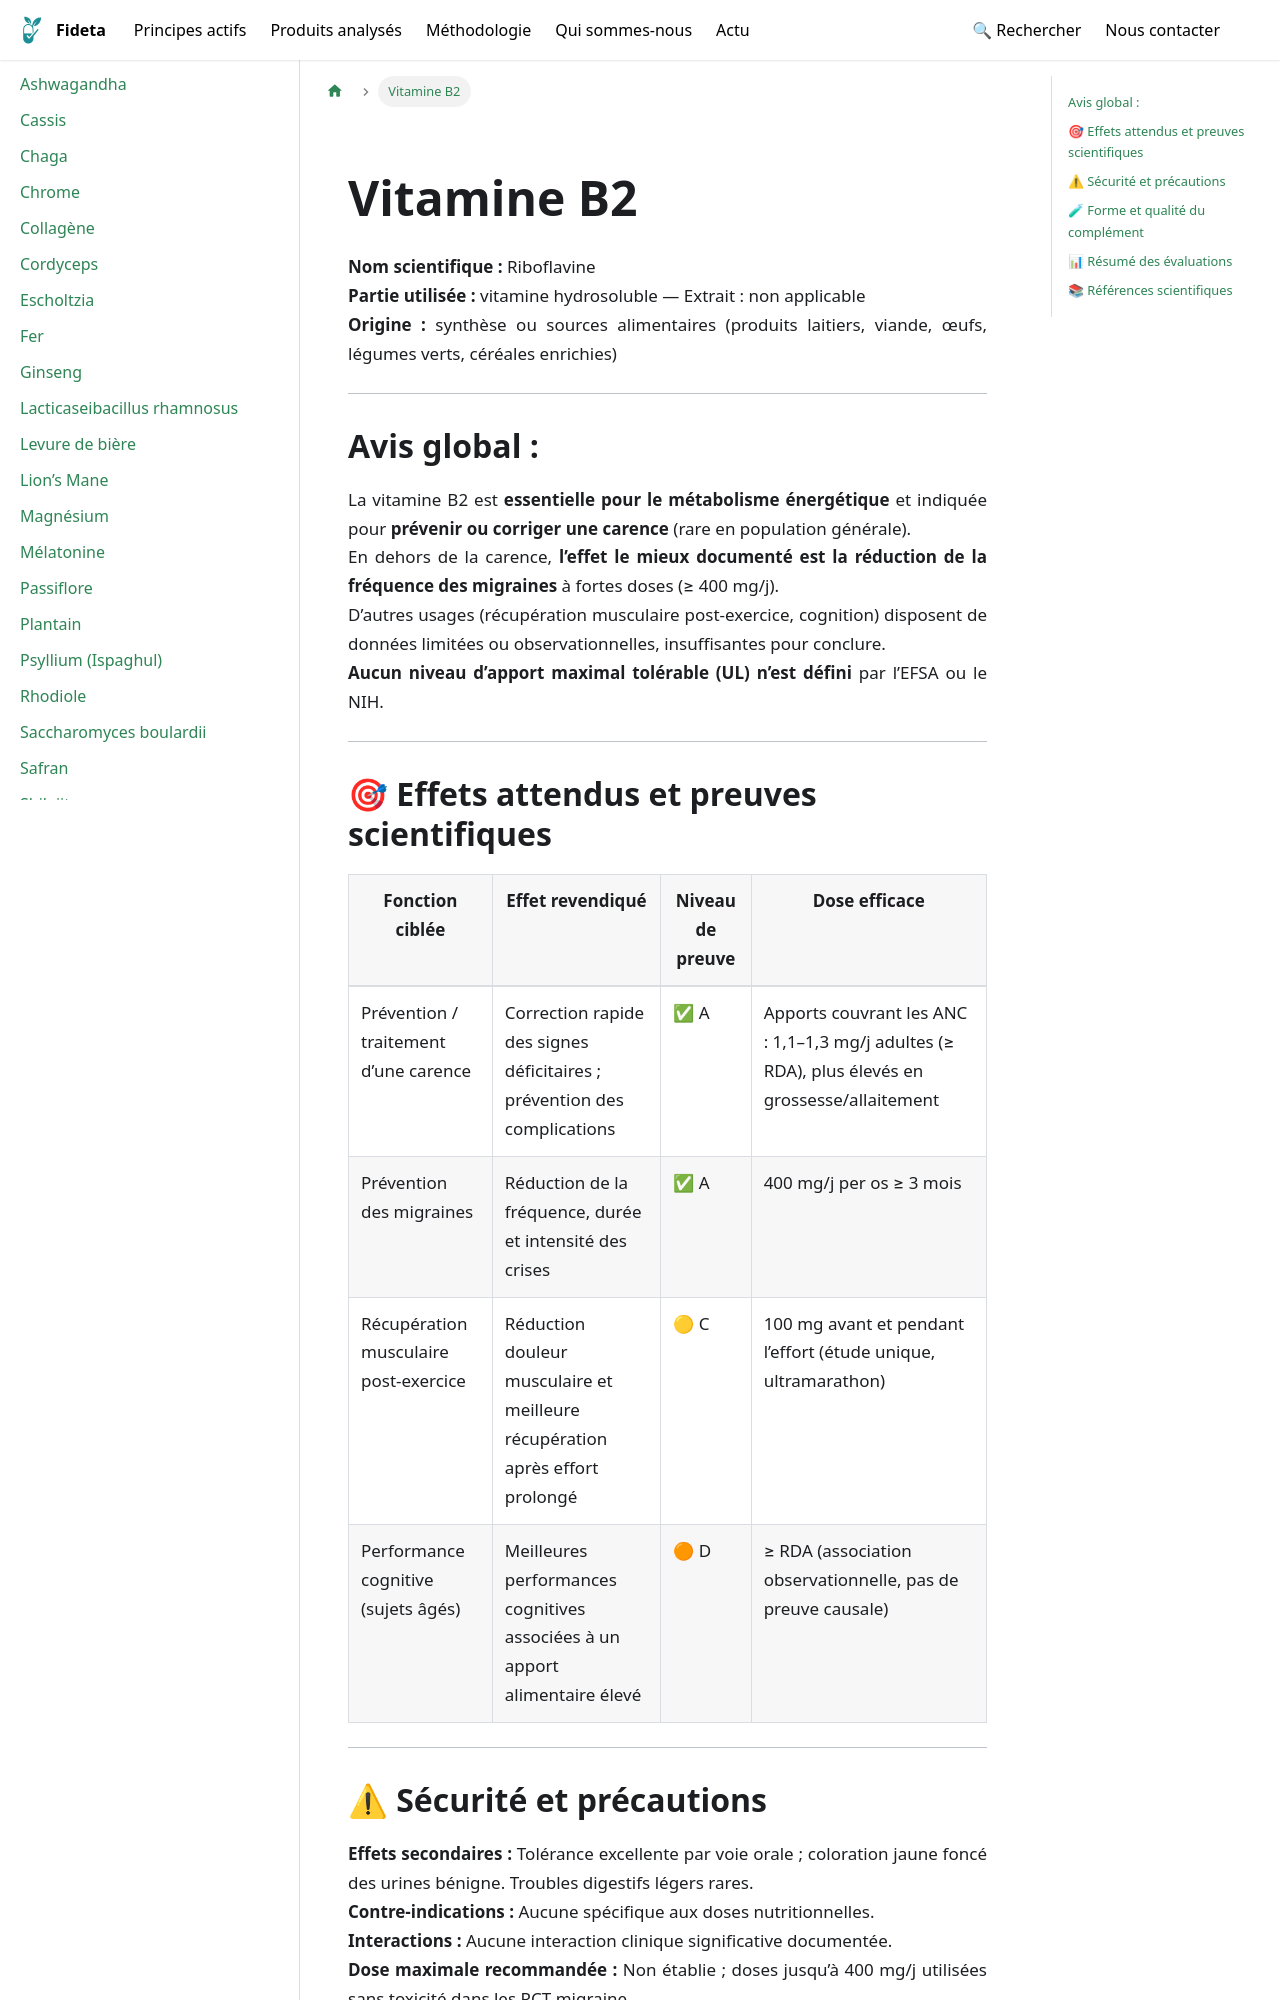

repository: Fideta/Fideta-base · page: docs/principes/vitamine_b2/index.html · generator: docusaurus

---
title: Vitamine B2
image: /img/principes/vitamine_b2.jpg
categories: ["Vitamines"]
synopsis: "Vitamine hydrosoluble, preuve établie pour la prévention des migraines à forte dose."
synonyms: ["Riboflavine"]
slug: /principes/vitamine_b2
hide_title: true
---
import PrincipeHero from '@site/src/components/fiches/PrincipeHero';

<PrincipeHero
  title={"Vitamine B2"}
  scientificName={"Riboflavine"}
  partUsed={"vitamine hydrosoluble"}
  origin={"synthèse ou sources alimentaires (produits laitiers, viande, œufs, légumes verts, céréales enrichies)"}
  image={"/img/principes/vitamine_b2.jpg"}
  imageAlt={"Vitamine B2"}
  path={"/docs/principes/vitamine_b2"}
/>
---

## Avis global :  
La vitamine B2 est **essentielle pour le métabolisme énergétique** et indiquée pour **prévenir ou corriger une carence** (rare en population générale).  
En dehors de la carence, **l’effet le mieux documenté est la réduction de la fréquence des migraines** à fortes doses (≥ 400 mg/j).  
D’autres usages (récupération musculaire post-exercice, cognition) disposent de données limitées ou observationnelles, insuffisantes pour conclure.  
**Aucun niveau d’apport maximal tolérable (UL) n’est défini** par l’EFSA ou le NIH.

---

## 🎯 Effets attendus et preuves scientifiques

| Fonction ciblée | Effet revendiqué | Niveau de preuve | Dose efficace |
|---|---|---|---|
| Prévention / traitement d’une carence | Correction rapide des signes déficitaires ; prévention des complications | ✅ A | Apports couvrant les ANC : 1,1–1,3 mg/j adultes (≥ RDA), plus élevés en grossesse/allaitement |
| Prévention des migraines | Réduction de la fréquence, durée et intensité des crises | ✅ A | 400 mg/j per os ≥ 3 mois |
| Récupération musculaire post-exercice | Réduction douleur musculaire et meilleure récupération après effort prolongé | 🟡 C | 100 mg avant et pendant l’effort (étude unique, ultramarathon) |
| Performance cognitive (sujets âgés) | Meilleures performances cognitives associées à un apport alimentaire élevé | 🟠 D | ≥ RDA (association observationnelle, pas de preuve causale) |

---
